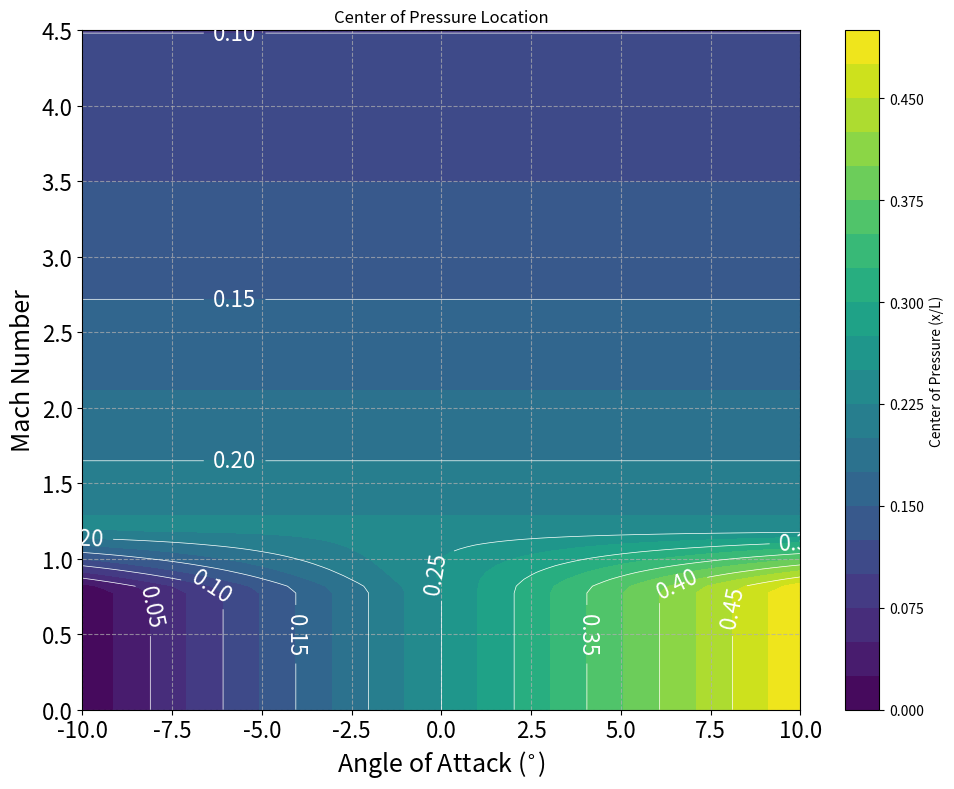

Write Python code to recreate this figure. (Note: this script raises an exception after producing the figure.)
import numpy as np
import matplotlib.pyplot as plt
import matplotlib.gridspec as gridspec
from math import log as ln
from math import pi as pi

def cop_func_to_move_to(L, alpha, M,
             d_0 = 0.25,
             d_alpha = 0.45 * pi,
             d_mach_tilde = 0.1):
    if M < 0.8:
        d = d_0 + d_alpha * alpha
    elif M < 1.2:
        lambda_val = (M - 0.8) / 0.4
        d = d_0 + (1 - lambda_val) * d_alpha * alpha - lambda_val * d_mach_tilde * ln(M)
    else:
        d = d_0 - d_mach_tilde * ln(M)
    return L * d

def cop_func(L, alpha, M):
    return 0.25 * L

def plot_cop_func(L=1.0):
    # Define Mach and angle-of-attack ranges
    mach_vals = np.linspace(0.0, 4.5, 100)
    alpha_vals = np.linspace(-10, 10, 100)  # in degrees
    alpha_vals_rad = np.radians(alpha_vals)
    
    # Create meshgrid for contour plot
    mach_grid, alpha_grid = np.meshgrid(mach_vals, alpha_vals_rad)
    
    # Calculate CoP for each point in the grid
    cop_values = np.zeros_like(mach_grid)
    for i in range(len(alpha_vals_rad)):
        for j in range(len(mach_vals)):
            cop_values[i, j] = cop_func_to_move_to(L, alpha_vals_rad[i], mach_vals[j])
    
    # Create contour plot
    plt.figure(figsize=(10, 8))
    contour = plt.contourf(np.degrees(alpha_grid), mach_grid, cop_values, levels=20, cmap='viridis')
    plt.colorbar(contour, label='Center of Pressure (x/L)')
    contour_lines = plt.contour(np.degrees(alpha_grid), mach_grid, cop_values, levels=10, colors='white', linewidths=0.5)
    plt.clabel(contour_lines, inline=True, fontsize=16, fmt='%.2f')
    
    plt.title('Center of Pressure Location')
    plt.xlabel(r'Angle of Attack ($^{\circ}$)', fontsize=18)
    plt.ylabel('Mach Number', fontsize=18)
    plt.grid(True, linestyle='--', alpha=0.7)
    plt.tick_params(axis='both', which='major', labelsize=16)
    plt.tight_layout()
    plt.savefig('results/Sizing/cop_contour.png')
    plt.close()

if __name__ == "__main__":
    plot_cop_func()
    